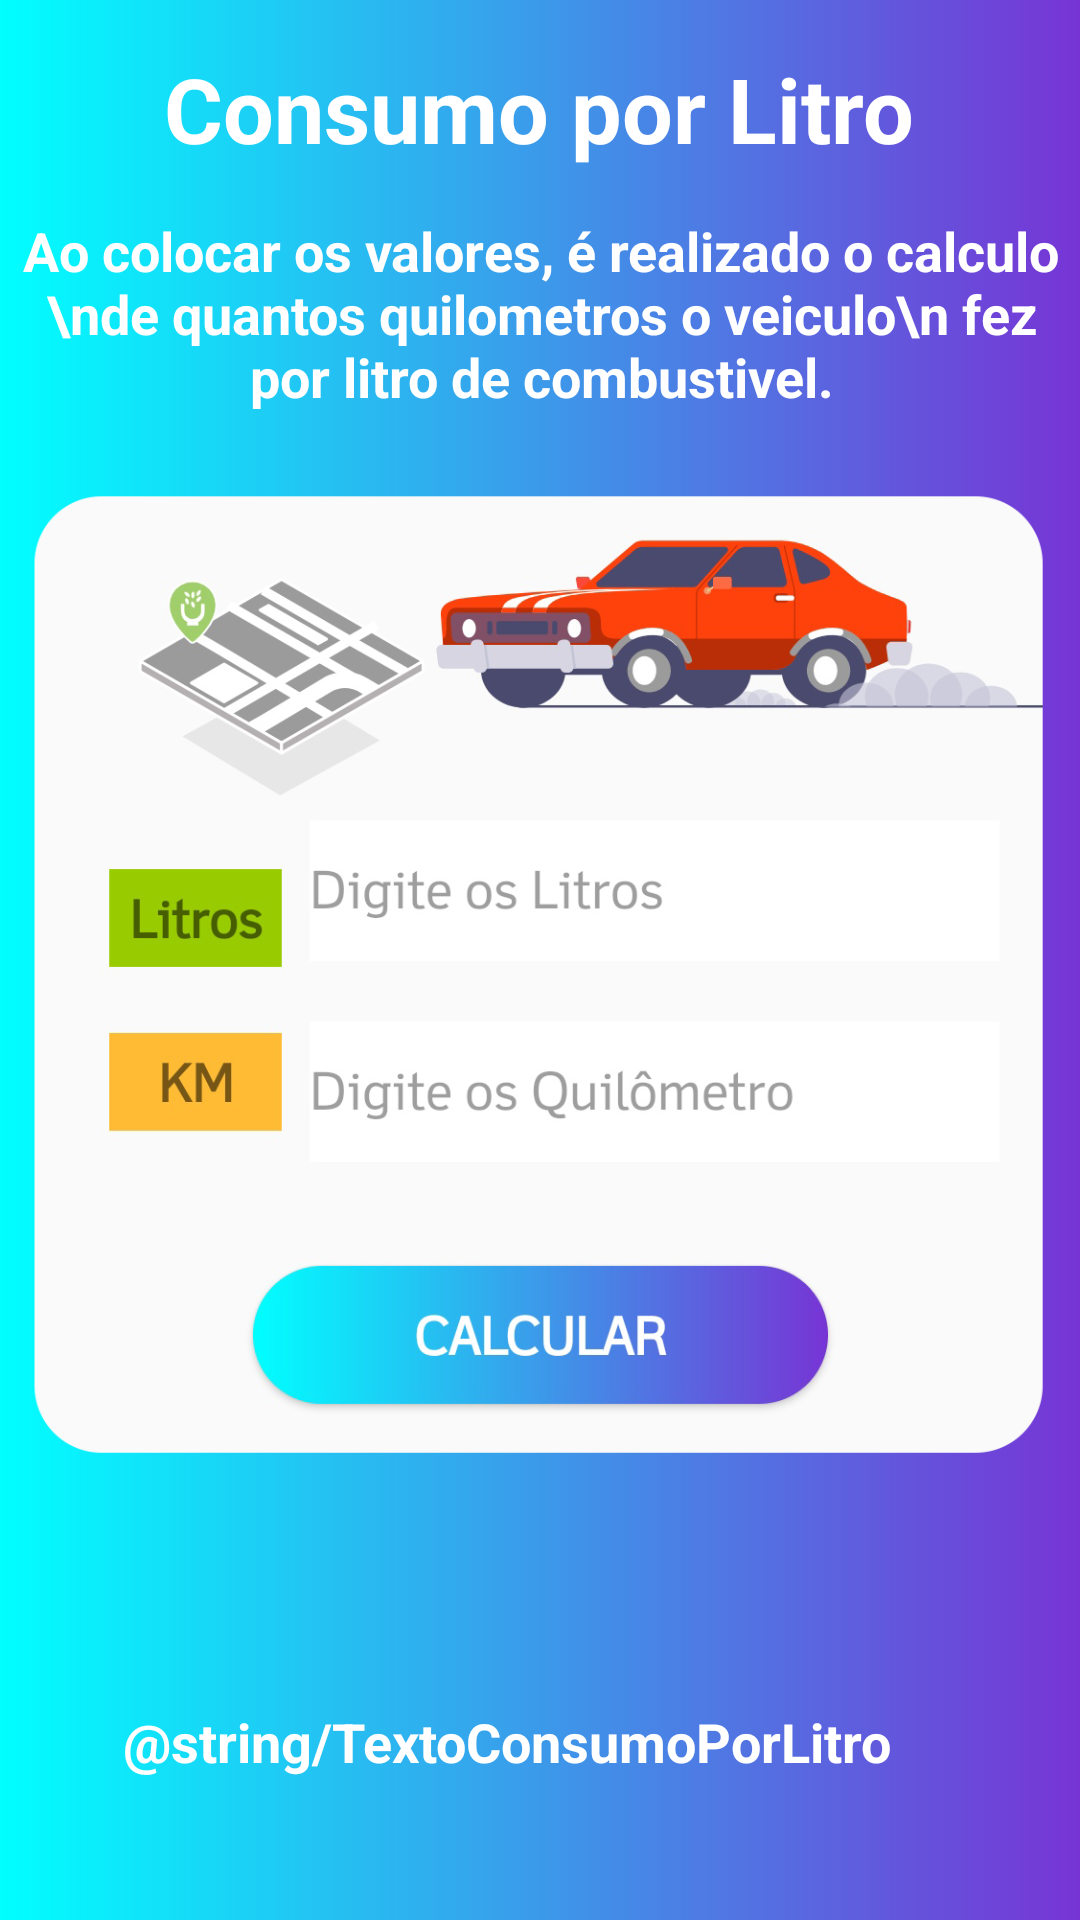

This screen was rendered from an Android layout file. Write that file and the resources it references.
<!-- AndroidManifest.xml: application theme Theme.PossanteÁlcoolOuGasolina -->
<!-- res/layout/view_blue.xml -->
<?xml version="1.0" encoding="utf-8"?>
<androidx.constraintlayout.widget.ConstraintLayout xmlns:android="http://schemas.android.com/apk/res/android"
    xmlns:app="http://schemas.android.com/apk/res-auto"
    xmlns:tools="http://schemas.android.com/tools"
    android:layout_width="match_parent"
    android:layout_height="match_parent"
    android:background="@drawable/degrade_back">

    <ImageView
        android:id="@+id/imageTutoConsumoPorLitro"
        android:layout_width="345dp"
        android:layout_height="355dp"
        android:layout_marginTop="10dp"
        app:layout_constraintEnd_toEndOf="parent"
        app:layout_constraintStart_toStartOf="parent"
        app:layout_constraintTop_toBottomOf="@+id/textTutoTextConsumo1"
        app:srcCompat="@drawable/tuto_consumo_por_litro" />

    <TextView
        android:id="@+id/textTutoTextConsumo1"
        android:layout_width="wrap_content"
        android:layout_height="wrap_content"
        android:layout_marginTop="15dp"
        android:gravity="center"
        android:text="Ao colocar os valores, é realizado o calculo \nde quantos quilometros o veiculo\n fez por litro de combustivel."
        android:textColor="@color/white"
        android:textSize="18sp"
        android:textStyle="bold"
        app:layout_constraintEnd_toEndOf="@+id/textTutoConsumoPorLitro"
        app:layout_constraintHorizontal_bias="0.495"
        app:layout_constraintStart_toStartOf="@+id/textTutoConsumoPorLitro"
        app:layout_constraintTop_toBottomOf="@+id/textTutoConsumoPorLitro" />

    <TextView
        android:id="@+id/textTutoConsumoPorLitro"
        android:layout_width="wrap_content"
        android:layout_height="wrap_content"
        android:layout_marginTop="16dp"
        android:text="Consumo por Litro"
        android:textColor="@color/white"
        android:textSize="30sp"
        android:textStyle="bold"
        app:layout_constraintEnd_toEndOf="parent"
        app:layout_constraintHorizontal_bias="0.496"
        app:layout_constraintStart_toStartOf="parent"
        app:layout_constraintTop_toTopOf="parent" />

    <TextView
        android:id="@+id/textTutoTextConsumo2"
        android:layout_width="383dp"
        android:layout_height="156dp"
        android:gravity="center|center_horizontal|center_vertical"
        android:text="@string/TextoConsumoPorLitro"
        android:textColor="@color/white"
        android:textSize="18sp"
        android:textStyle="bold"
        app:layout_constraintEnd_toEndOf="@+id/imageTutoConsumoPorLitro"
        app:layout_constraintHorizontal_bias="0.815"
        app:layout_constraintStart_toStartOf="@+id/imageTutoConsumoPorLitro"
        app:layout_constraintTop_toBottomOf="@+id/imageTutoConsumoPorLitro" />

</androidx.constraintlayout.widget.ConstraintLayout>
<!-- resources referenced by this layout -->
<resources>
  <color name="white">#FFFFFFFF</color>
  <!-- drawable degrade_back (drawable-v24) -->
  <?xml version="1.0" encoding="utf-8"?>
  <selector xmlns:android="http://schemas.android.com/apk/res/android"
      >
      <item >
          <shape>
              <gradient
                  android:angle="180"
                  android:startColor="#7734D5"
  
                  android:endColor="#00FFFF"
                  android:type="linear">
  
              </gradient>
  
          </shape>
      </item>
  
  </selector>
  <!-- drawable tuto_consumo_por_litro: png bitmap (drawable-v24, 231671 bytes) -->
  <style name="Theme.PossanteÁlcoolOuGasolina" parent="Theme.AppCompat.Light.NoActionBar">
          
          <item name="colorPrimary">@color/purple_500</item>
          <item name="colorPrimaryVariant">?android:attr/colorEdgeEffect</item>
          <item name="colorOnPrimary">@color/white</item>
          
          <item name="colorSecondary">@color/teal_200</item>
          <item name="colorSecondaryVariant">@color/teal_700</item>
          <item name="colorOnSecondary">@color/black</item>
          
          <item name="android:statusBarColor" tools:targetApi="l">?attr/colorPrimaryVariant</item>
          
      </style>
  <color name="purple_500">#7734D5</color>
  <color name="teal_200">#FF03DAC5</color>
  <color name="teal_700">#FF018786</color>
  <color name="black">#FF000000</color>
</resources>
